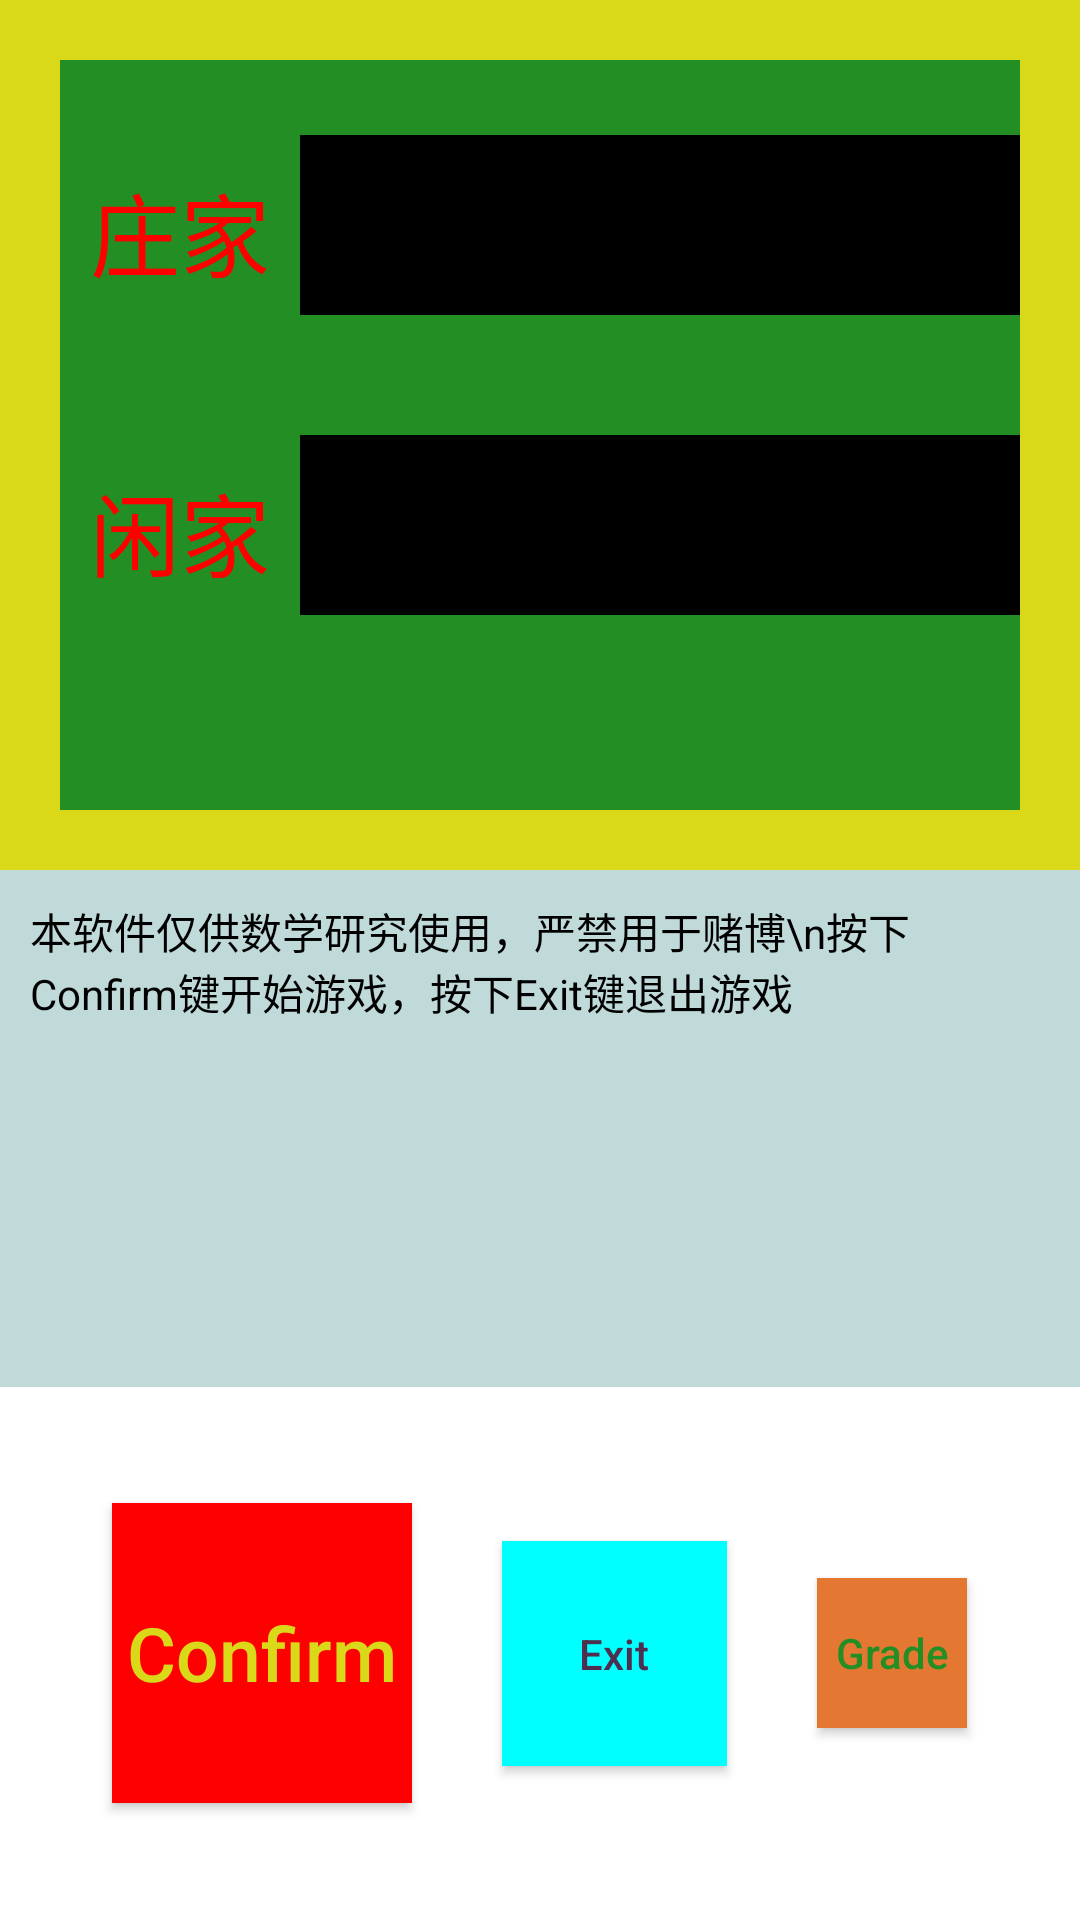

Reconstruct the res/layout file that produces this screen, plus the resources it refers to.
<!-- AndroidManifest.xml: application theme Theme.BlackJack -->
<!-- res/layout/activity_main2.xml -->
<?xml version="1.0" encoding="utf-8"?>
<LinearLayout xmlns:android="http://schemas.android.com/apk/res/android"
    xmlns:tools="http://schemas.android.com/tools"
    android:layout_width="match_parent"
    android:layout_height="match_parent"
    android:orientation="vertical"
    android:background="#D9D919">
    <AbsoluteLayout
        android:layout_width="match_parent"
        android:layout_height="250dp"
        android:layout_marginTop="20dp"
        android:layout_marginBottom="20dp"
        android:layout_marginLeft="20dp"
        android:layout_marginRight="20dp"
        android:background="#238E23">

        <TextView
            android:layout_width="60dp"
            android:layout_height="40dp"
            android:layout_x="10dp"
            android:layout_y="35dp"
            android:gravity="center"
            android:textSize="30sp"
            android:textColor="#FF0000"
            android:text="庄家"/>
        <ImageView
            android:id="@+id/D11"
            android:layout_width="40dp"
            android:layout_height="60dp"
            android:gravity="center"
            android:background="#000000"
            android:layout_x="280dp"
            android:layout_y="25dp"
            android:scaleType="centerInside"

            />
        <ImageView
            android:id="@+id/D10"
            android:layout_width="40dp"
            android:layout_height="60dp"
            android:gravity="center"
            android:background="#000000"
            android:layout_x="260dp"
            android:layout_y="25dp"
            android:scaleType="centerInside"

            />
        <ImageView
            android:id="@+id/D9"
            android:layout_width="40dp"
            android:layout_height="60dp"
            android:gravity="center"
            android:background="#000000"
            android:layout_x="240dp"
            android:layout_y="25dp"
            android:scaleType="centerInside"

            />
        <ImageView
            android:id="@+id/D8"
            android:layout_width="40dp"
            android:layout_height="60dp"
            android:gravity="center"
            android:background="#000000"
            android:layout_x="220dp"
            android:layout_y="25dp"
            android:scaleType="centerInside"

            />
        <ImageView
            android:id="@+id/D7"
            android:layout_width="40dp"
            android:layout_height="60dp"
            android:gravity="center"
            android:background="#000000"
            android:layout_x="200dp"
            android:layout_y="25dp"
            android:scaleType="centerInside"

            />
        <ImageView
            android:id="@+id/D6"
            android:layout_width="40dp"
            android:layout_height="60dp"
            android:gravity="center"
            android:background="#000000"
            android:layout_x="180dp"
            android:layout_y="25dp"
            android:scaleType="centerInside"

            />
        <ImageView
            android:id="@+id/D5"
            android:layout_width="40dp"
            android:layout_height="60dp"
            android:gravity="center"
            android:background="#000000"
            android:layout_x="160dp"
            android:layout_y="25dp"
            android:scaleType="centerInside"

            />
        <ImageView
            android:id="@+id/D4"
            android:layout_width="40dp"
            android:layout_height="60dp"
            android:gravity="center"
            android:background="#000000"
            android:layout_x="140dp"
            android:layout_y="25dp"
            android:scaleType="centerInside"

            />
        <ImageView
            android:id="@+id/D3"
            android:layout_width="40dp"
            android:layout_height="60dp"
            android:gravity="center"
            android:background="#000000"
            android:layout_x="120dp"
            android:layout_y="25dp"
            android:scaleType="centerInside"

            />
        <ImageView
            android:id="@+id/D2"
            android:layout_width="40dp"
            android:layout_height="60dp"
            android:gravity="center"
            android:background="#000000"
            android:layout_x="100dp"
            android:layout_y="25dp"
            android:scaleType="centerInside"

            />
        <ImageView
            android:id="@+id/D1"
            android:layout_width="40dp"
            android:layout_height="60dp"
            android:gravity="center"
            android:background="#000000"
            android:layout_x="80dp"
            android:layout_y="25dp"
            android:scaleType="centerInside"

            />
        <TextView
            android:layout_width="60dp"
            android:layout_height="40dp"
            android:layout_x="10dp"
            android:layout_y="135dp"
            android:gravity="center"
            android:textSize="30sp"
            android:textColor="#FF0000"
            android:text="闲家"/>
        <ImageView
            android:id="@+id/P11"
            android:layout_width="40dp"
            android:layout_height="60dp"
            android:gravity="center"
            android:background="#000000"
            android:layout_x="280dp"
            android:layout_y="125dp"
            android:scaleType="centerInside"

            />
        <ImageView
            android:id="@+id/P10"
            android:layout_width="40dp"
            android:layout_height="60dp"
            android:gravity="center"
            android:background="#000000"
            android:layout_x="260dp"
            android:layout_y="125dp"
            android:scaleType="centerInside"

            />
        <ImageView
            android:id="@+id/P9"
            android:layout_width="40dp"
            android:layout_height="60dp"
            android:gravity="center"
            android:background="#000000"
            android:layout_x="240dp"
            android:layout_y="125dp"
            android:scaleType="centerInside"

            />
        <ImageView
            android:id="@+id/P8"
            android:layout_width="40dp"
            android:layout_height="60dp"
            android:gravity="center"
            android:background="#000000"
            android:layout_x="220dp"
            android:layout_y="125dp"
            android:scaleType="centerInside"

            />
        <ImageView
            android:id="@+id/P7"
            android:layout_width="40dp"
            android:layout_height="60dp"
            android:gravity="center"
            android:background="#000000"
            android:layout_x="200dp"
            android:layout_y="125dp"
            android:scaleType="centerInside"

            />
        <ImageView
            android:id="@+id/P6"
            android:layout_width="40dp"
            android:layout_height="60dp"
            android:gravity="center"
            android:background="#000000"
            android:layout_x="180dp"
            android:layout_y="125dp"
            android:scaleType="centerInside"

            />
        <ImageView
            android:id="@+id/P5"
            android:layout_width="40dp"
            android:layout_height="60dp"
            android:gravity="center"
            android:background="#000000"
            android:layout_x="160dp"
            android:layout_y="125dp"
            android:scaleType="centerInside"

            />
        <ImageView
            android:id="@+id/P4"
            android:layout_width="40dp"
            android:layout_height="60dp"
            android:gravity="center"
            android:background="#000000"
            android:layout_x="140dp"
            android:layout_y="125dp"
            android:scaleType="centerInside"

            />
        <ImageView
            android:id="@+id/P3"
            android:layout_width="40dp"
            android:layout_height="60dp"
            android:gravity="center"
            android:background="#000000"
            android:layout_x="120dp"
            android:layout_y="125dp"
            android:scaleType="centerInside"

            />
        <ImageView
            android:id="@+id/P2"
            android:layout_width="40dp"
            android:layout_height="60dp"
            android:gravity="center"
            android:background="#000000"
            android:layout_x="100dp"
            android:layout_y="125dp"
            android:scaleType="centerInside"

            />
        <ImageView
            android:id="@+id/P1"
            android:layout_width="40dp"
            android:layout_height="60dp"
            android:gravity="center"
            android:background="#000000"
            android:layout_x="80dp"
            android:layout_y="125dp"
            android:scaleType="centerInside"

            />

    </AbsoluteLayout>

    <TextView
        android:id="@+id/GameBox"
        android:layout_width="match_parent"
        android:layout_height="125dp"
        android:layout_weight="1"
        android:background="#C0D9D9"
        android:gravity="start"
        android:maxHeight="200dp"
        android:textColor="@color/black"
        android:textIsSelectable="false"
        android:padding="10dp"
        android:text="本软件仅供数学研究使用，严禁用于赌博\n按下Confirm键开始游戏，按下Exit键退出游戏"
        android:scrollbars="vertical"
        android:inputType="textMultiLine"
        android:scrollbarFadeDuration="1000"
        tools:ignore="SpeakableTextPresentCheck,SpeakableTextPresentCheck" />
    <LinearLayout
        android:layout_width="match_parent"
        android:layout_height="wrap_content"
        android:layout_weight="1"
        android:gravity="center"
        android:orientation="horizontal"
        android:padding="15dp"
        android:background="#FFFFFF">

        <Button
            android:id="@+id/btn1"
            android:layout_width="100dp"
            android:layout_height="100dp"
            android:layout_marginLeft="0dp"
            android:layout_marginRight="15dp"
            android:layout_weight="0"
            android:background="#FF0000"
            android:gravity="center"
            android:text="Confirm"
            android:textAllCaps="false"
            android:textColor="#D9D919"
            android:textSize="25sp"
            android:fadeScrollbars="false"
            tools:ignore="TextContrastCheck,TextContrastCheck" />

        <Button
            android:id="@+id/btn2"
            android:layout_width="75dp"
            android:layout_height="75dp"
            android:layout_marginLeft="15dp"
            android:layout_marginRight="15dp"
            android:layout_weight="0"
            android:background="#00FFFF"
            android:gravity="center"
            android:text="Exit"
            android:textAllCaps="false"
            android:textColor="#4F2F4F" />

        <Button
            android:id="@+id/btn3"
            android:layout_width="50dp"
            android:layout_height="50dp"
            android:layout_marginLeft="15dp"
            android:layout_marginRight="0dp"
            android:layout_weight="0"
            android:background="#E47833"
            android:gravity="center"
            android:text="Grade"
            android:textAllCaps="false"
            android:textColor="#238E23"
            tools:ignore="TextContrastCheck,TextContrastCheck" />
    </LinearLayout>

</LinearLayout>
<!-- resources referenced by this layout -->
<resources>
  <style name="Theme.BlackJack" parent="Theme.MaterialComponents.DayNight.Bridge">
          
          <item name="colorPrimary">@color/purple_500</item>
          <item name="colorPrimaryVariant">@color/purple_700</item>
          <item name="colorOnPrimary">@color/white</item>
          
          <item name="colorSecondary">@color/teal_200</item>
          <item name="colorSecondaryVariant">@color/teal_700</item>
          <item name="colorOnSecondary">@color/black</item>
          
          <item name="android:statusBarColor">?attr/colorPrimaryVariant</item>
          
          <item name="android:windowDrawsSystemBarBackgrounds">false</item>
      </style>
  <!-- not gathered from this repository: default colours our renderer supplied (Android Studio template values) -->
  <color name="purple_500">#FF6200EE</color>
  <color name="purple_700">#FF3700B3</color>
  <color name="teal_200">#FF03DAC5</color>
  <color name="teal_700">#FF018786</color>
  <color name="black">#FF000000</color>
  <color name="white">#FFFFFFFF</color>
</resources>
